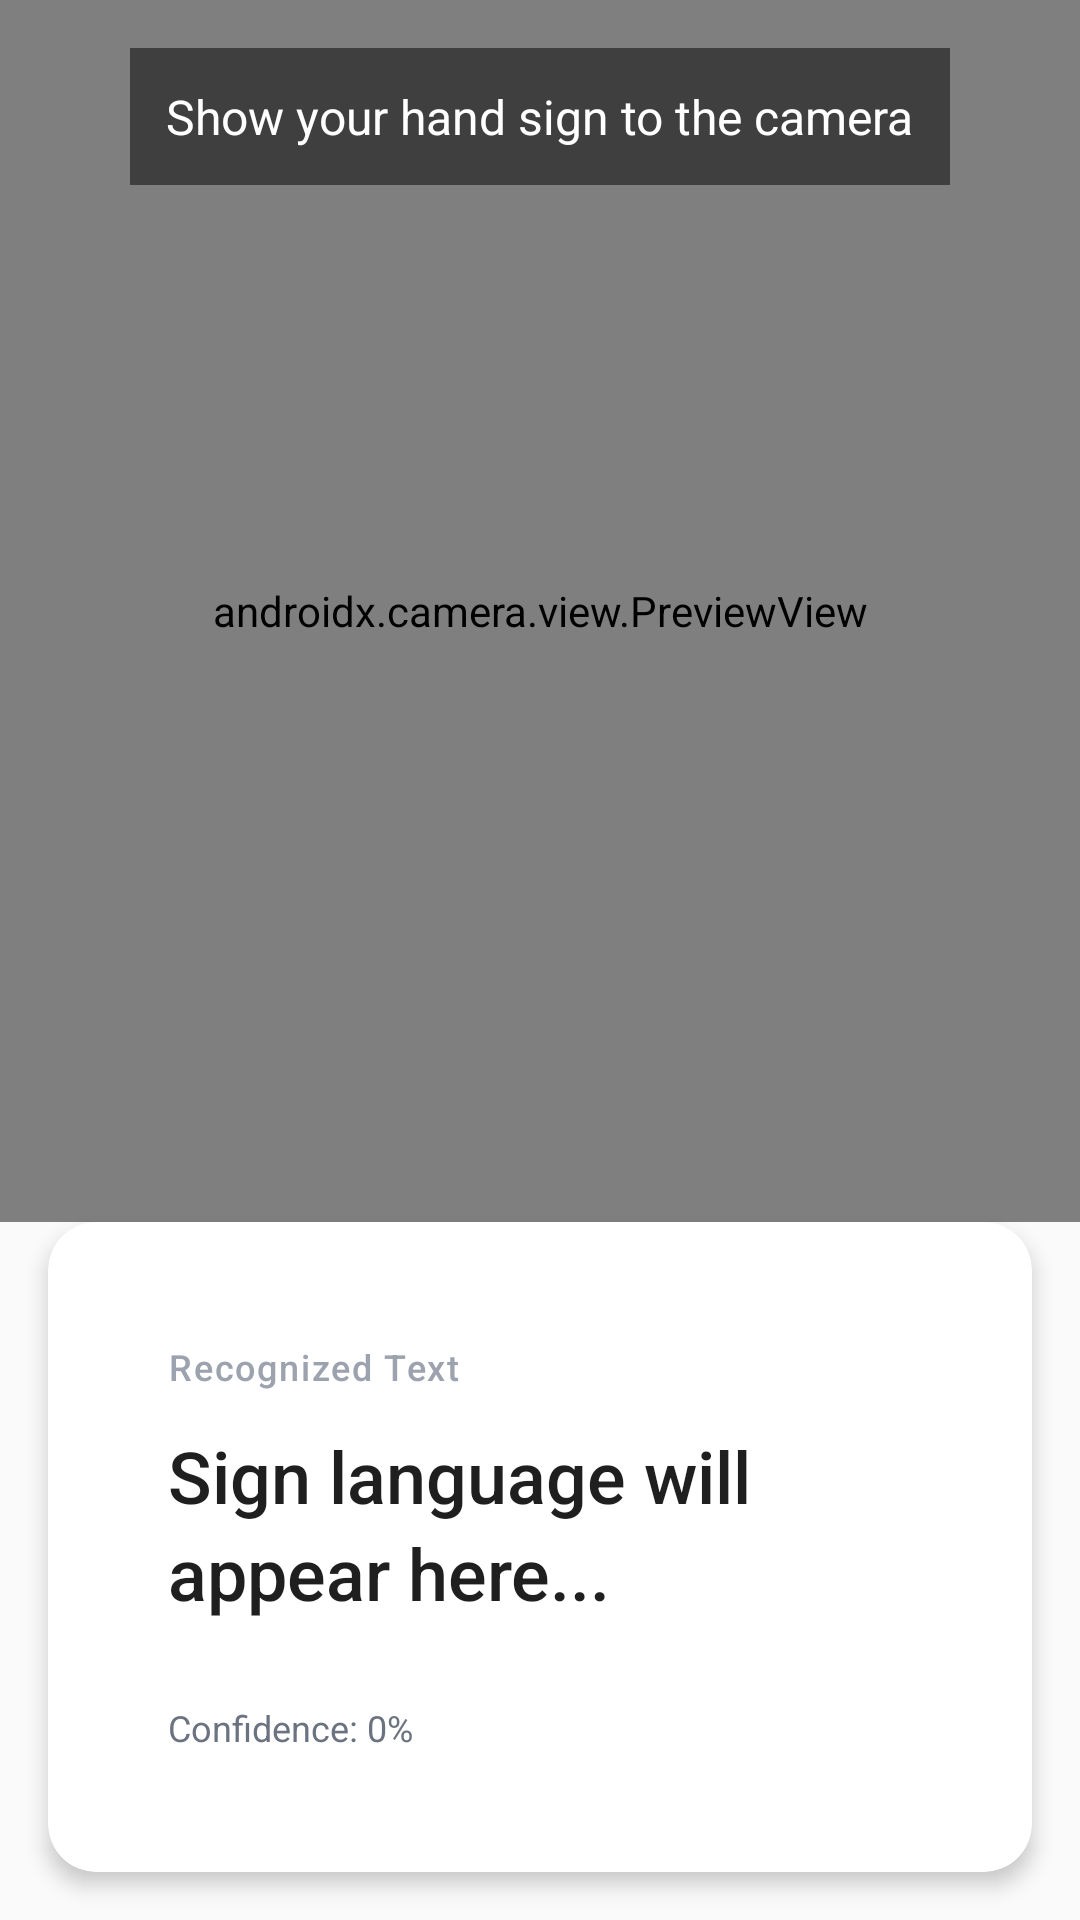

Write the Android layout XML for this screen, with the resource values it uses.
<!-- AndroidManifest.xml: application theme Theme.EchoFlow -->
<!-- res/layout/fragment_asl.xml -->
<?xml version="1.0" encoding="utf-8"?>
<androidx.constraintlayout.widget.ConstraintLayout xmlns:android="http://schemas.android.com/apk/res/android"
    xmlns:app="http://schemas.android.com/apk/res-auto"
    android:layout_width="match_parent"
    android:layout_height="match_parent"
    android:background="@color/background">

    
    <androidx.camera.view.PreviewView
        android:id="@+id/cameraPreview"
        android:layout_width="match_parent"
        android:layout_height="0dp"
        app:layout_constraintTop_toTopOf="parent"
        app:layout_constraintBottom_toTopOf="@id/resultCard"
        app:layout_constraintStart_toStartOf="parent"
        app:layout_constraintEnd_toEndOf="parent" />

    
    <TextView
        android:layout_width="wrap_content"
        android:layout_height="wrap_content"
        android:text="Show your hand sign to the camera"
        android:textColor="@color/white"
        android:textSize="16sp"
        android:background="@color/overlay_dark"
        android:padding="12dp"
        android:layout_margin="16dp"
        app:layout_constraintTop_toTopOf="parent"
        app:layout_constraintStart_toStartOf="parent"
        app:layout_constraintEnd_toEndOf="parent" />

    
    <com.google.android.material.card.MaterialCardView
        android:id="@+id/resultCard"
        android:layout_width="match_parent"
        android:layout_height="wrap_content"
        android:layout_margin="16dp"
        app:cardCornerRadius="16dp"
        app:cardElevation="4dp"
        app:cardBackgroundColor="@color/surface"
        app:layout_constraintBottom_toBottomOf="parent"
        app:layout_constraintStart_toStartOf="parent"
        app:layout_constraintEnd_toEndOf="parent">

        <LinearLayout
            android:layout_width="match_parent"
            android:layout_height="wrap_content"
            android:orientation="vertical"
            android:padding="20dp">

            <TextView
                android:layout_width="wrap_content"
                android:layout_height="wrap_content"
                android:text="Recognized Text"
                android:textSize="12sp"
                android:textColor="@color/text_tertiary"
                android:fontFamily="sans-serif-medium"
                android:letterSpacing="0.05" />

            <TextView
                android:id="@+id/tvRecognizedText"
                android:layout_width="match_parent"
                android:layout_height="wrap_content"
                android:layout_marginTop="12dp"
                android:minHeight="80dp"
                android:text="Sign language will appear here..."
                android:textSize="24sp"
                android:textColor="@color/text_primary"
                android:fontFamily="sans-serif-medium"
                android:lineSpacingExtra="4dp" />

            <TextView
                android:id="@+id/tvConfidence"
                android:layout_width="wrap_content"
                android:layout_height="wrap_content"
                android:layout_marginTop="12dp"
                android:text="Confidence: 0%"
                android:textSize="12sp"
                android:textColor="@color/text_secondary" />

        </LinearLayout>
    </com.google.android.material.card.MaterialCardView>

</androidx.constraintlayout.widget.ConstraintLayout>
<!-- resources referenced by this layout -->
<resources>
  <color name="background">#FAFAFA</color>
  <color name="overlay_dark">#80000000</color>
  <color name="surface">#FFFFFF</color>
  <color name="text_primary">#1F1F1F</color>
  <color name="text_secondary">#6B7280</color>
  <color name="text_tertiary">#9CA3AF</color>
  <color name="white">#FFFFFF</color>
  <style name="Theme.EchoFlow" parent="Theme.MaterialComponents.Light.NoActionBar">
          
          <item name="colorPrimary">@color/primary</item>
          <item name="colorPrimaryVariant">@color/primary_dark</item>
          <item name="colorOnPrimary">@color/text_on_primary</item>
  
          
          <item name="colorSecondary">@color/primary</item>
          <item name="colorSecondaryVariant">@color/primary_dark</item>
          <item name="colorOnSecondary">@color/white</item>
  
          
          <item name="android:colorBackground">@color/background</item>
          <item name="colorSurface">@color/surface</item>
          <item name="colorOnSurface">@color/text_primary</item>
  
          
          <item name="android:statusBarColor">@color/white</item>
          <item name="android:windowLightStatusBar" tools:targetApi="m">true</item>
  
          
          <item name="android:navigationBarColor">@color/white</item>
          <item name="android:windowLightNavigationBar" tools:targetApi="o_mr1">true</item>
  
          
          <item name="android:textColor">@color/text_primary</item>
          <item name="android:textColorSecondary">@color/text_secondary</item>
          <item name="android:textColorHint">@color/text_tertiary</item>
  
          
          <item name="materialCardViewStyle">@style/Widget.EchoFlow.Card</item>
          <item name="materialButtonStyle">@style/Widget.EchoFlow.Button</item>
          <item name="switchStyle">@style/Widget.EchoFlow.Switch</item>
      </style>
  <color name="primary">#14B8A6</color>
  <color name="primary_dark">#0D9488</color>
  <color name="text_on_primary">#FFFFFF</color>
  <style name="Widget.EchoFlow.Card" parent="Widget.MaterialComponents.CardView">
          <item name="cardCornerRadius">16dp</item>
          <item name="cardElevation">2dp</item>
          <item name="cardBackgroundColor">@color/surface</item>
          <item name="contentPadding">20dp</item>
      </style>
  <style name="Widget.EchoFlow.Button" parent="Widget.MaterialComponents.Button">
          <item name="cornerRadius">12dp</item>
          <item name="android:textAllCaps">false</item>
          <item name="android:letterSpacing">0</item>
          <item name="android:fontFamily">sans-serif-medium</item>
      </style>
  <style name="Widget.EchoFlow.Switch" parent="Widget.MaterialComponents.CompoundButton.Switch">
          <item name="thumbTint">@color/white</item>
          <item name="trackTint">@color/primary</item>
      </style>
</resources>
